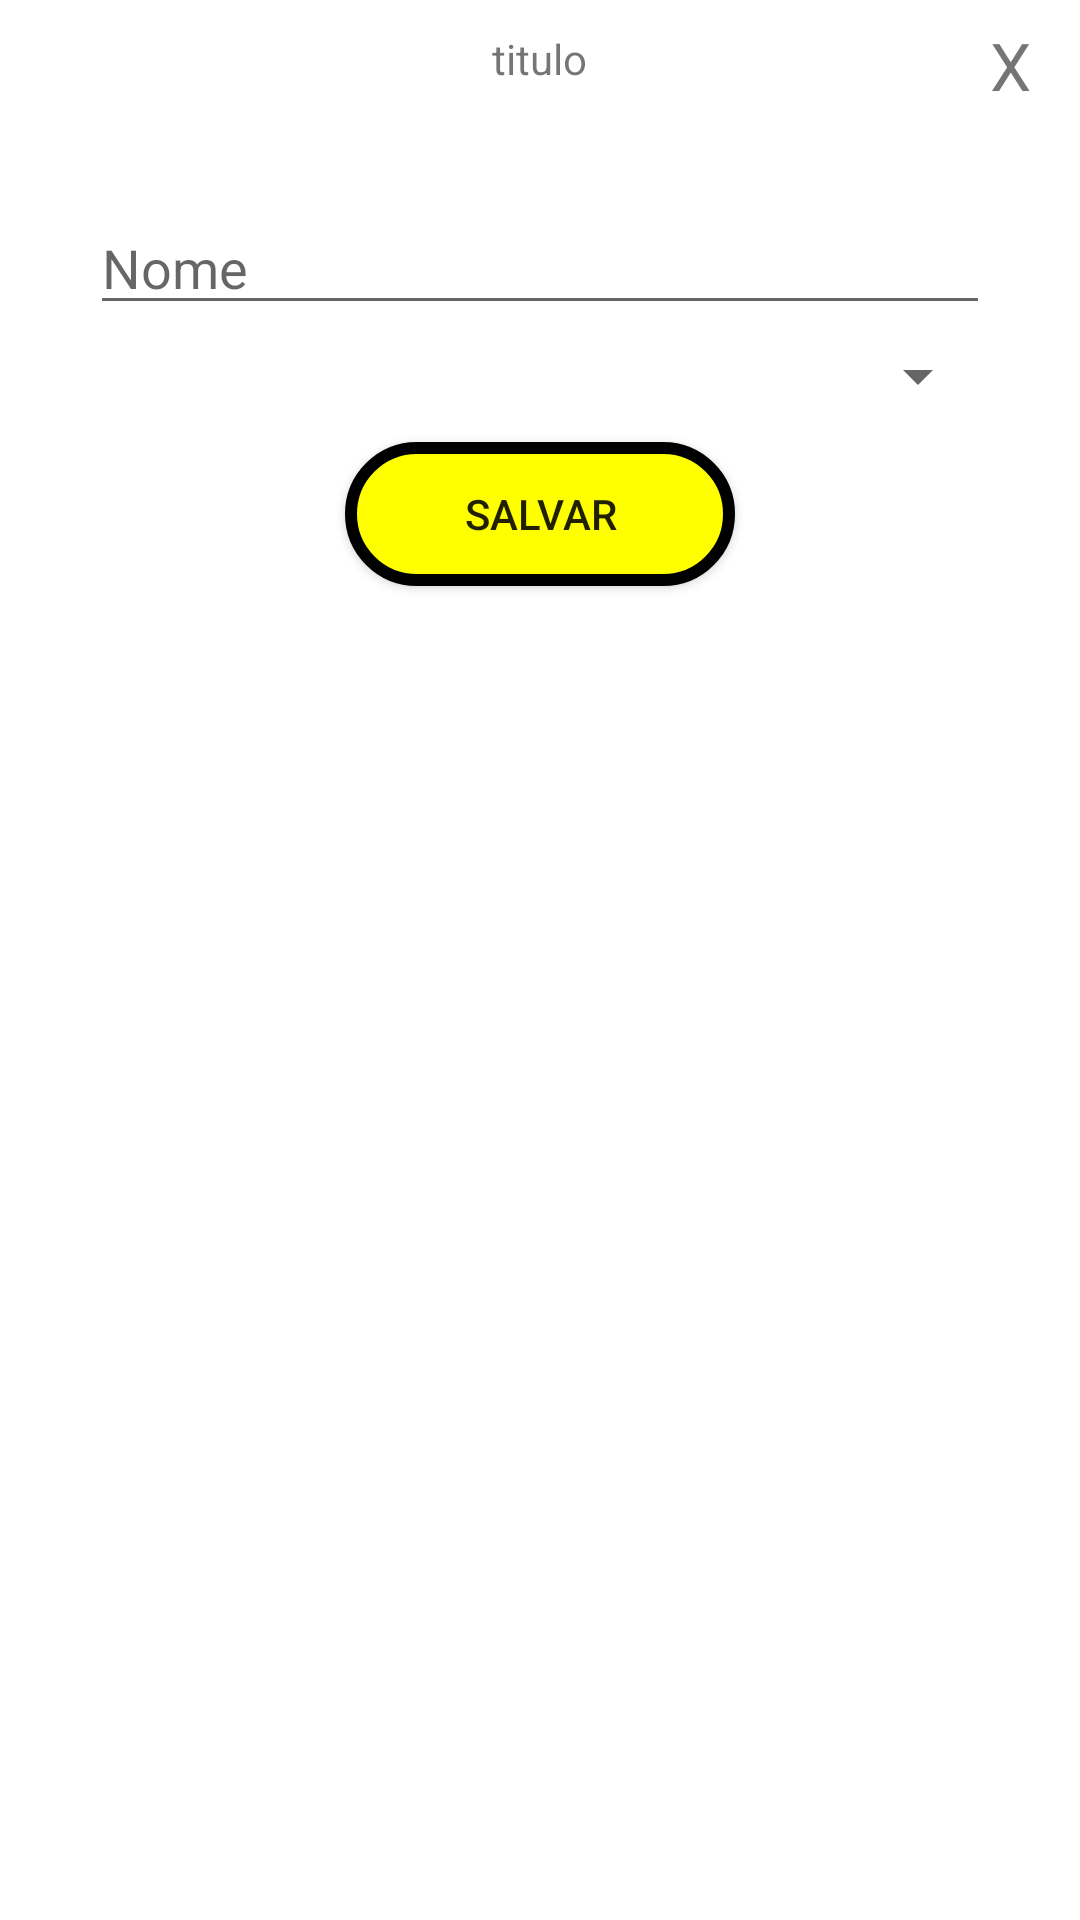

The Android layout XML behind this screen, and the referenced resources:
<!-- AndroidManifest.xml: application theme Theme.APF -->
<!-- res/layout/activity_cria_modifica_dieta.xml -->
<?xml version="1.0" encoding="utf-8"?>
<LinearLayout xmlns:android="http://schemas.android.com/apk/res/android"
    android:orientation="vertical"
    android:layout_width="350dp"
    android:layout_height="500dp"
    android:layout_centerVertical="true"
    android:layout_gravity="center"
    android:background="@drawable/rounded_background">

    <RelativeLayout
        android:layout_width="wrap_content"
        android:layout_height="wrap_content">

        <TextView
            android:id="@+id/txtitulo_modifica_dieta"
            android:layout_width="wrap_content"
            android:layout_height="wrap_content"
            android:text="titulo"
            android:layout_centerHorizontal="true"
            android:layout_marginTop="10dp"/>

        <TextView
            android:id="@+id/txtclose_modifica_dieta"
            android:layout_width="30dp"
            android:layout_height="30dp"
            android:text="X"
            android:textSize="22sp"
            android:layout_marginTop="7dp"
            android:layout_alignParentEnd="true"
            android:gravity="left"/>
    </RelativeLayout>

    <EditText
        android:id="@+id/nome_modifica_dieta"
        android:layout_width="match_parent"
        android:layout_height="wrap_content"
        android:hint="Nome"
        android:layout_marginTop="30dp"
        android:layout_marginLeft="30dp"
        android:layout_marginRight="30dp"
        />
    <Spinner
        android:id="@+id/spinnerPetsDieta"
        android:layout_width="match_parent"
        android:layout_height="wrap_content"
        android:layout_marginTop="5dp"
        android:layout_marginLeft="30dp"
        android:layout_marginRight="30dp"
        android:outlineSpotShadowColor="@color/white"
        android:outlineAmbientShadowColor="@color/black"/>

    <Button
        android:id="@+id/btnsubmit_modifica_dieta"
        android:layout_width="130dp"
        android:layout_height="wrap_content"
        android:background="@drawable/custom_button"
        android:text="Salvar"
        android:layout_marginTop="10dp"
        android:layout_gravity="center"



        />



</LinearLayout>
<!-- resources referenced by this layout -->
<resources>
  <color name="black">#FF000000</color>
  <color name="white">#FFFFFFFF</color>
  <!-- drawable custom_button (drawable) -->
  <?xml version="1.0" encoding="utf-8"?>
  <shape xmlns:android="http://schemas.android.com/apk/res/android"
      android:shape="rectangle"
      >
  
      <corners
          android:radius="30dp"
          />
  
      <solid
          android:color="@color/yellow"
          />
  
      <stroke
          android:width="4dp"
          android:color="@color/black"
          />
  </shape>
  <style name="Theme.APF" parent="Theme.MaterialComponents.DayNight.DarkActionBar">
          
          <item name="colorPrimary">@color/yellow</item>
          <item name="colorPrimaryVariant">@color/yellow2</item>
          <item name="colorOnPrimary">@color/black</item>
          
          <item name="colorSecondary">@color/teal_200</item>
          <item name="colorSecondaryVariant">@color/teal_700</item>
          <item name="colorOnSecondary">@color/black</item>
          
          <item name="android:statusBarColor" tools:targetApi="l">?attr/colorPrimaryVariant</item>
          
      </style>
  <color name="yellow">#FFFFFF00</color>
  <color name="yellow2">#FFFFEE00</color>
  <color name="teal_200">#FF03DAC5</color>
  <color name="teal_700">#FF018786</color>
</resources>
